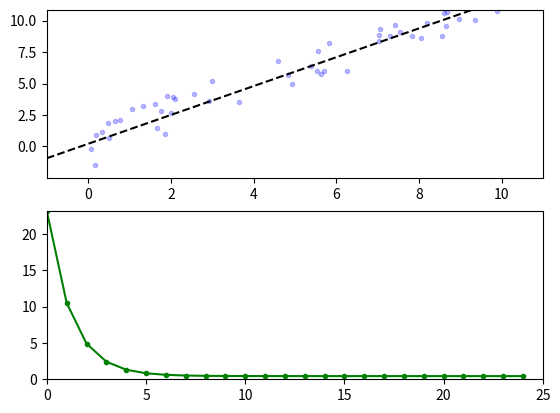

Recreate this plot in Python.
import matplotlib.pyplot as plt

import numpy as np

"""
A simple linear model trained via backpropogation.
"""

linear_model = {
    'slope': 0,
    'y-intercept': 0
}


def forward_pass(model, x):
    return model['slope'] * x + model['y-intercept']


def loss(y, y_hat):
    return 1 / (2 * len(y)) * sum((y - y_hat)**2)


def generate_data(num_examples):
    """
    Generate some noisy data.
    """
    m = np.random.random_sample() + 1
    b = 2 * np.random.random_sample() - 1

    x = np.random.random_sample(num_examples) * 10
    x = x + 0.1 * np.random.randn(num_examples)

    y = m * x + b + np.random.randn(num_examples)

    return x, y


def grad_loss(x, y, y_hat):
    N = len(x)
    d_slope = 1 / N * sum((y - y_hat) * (-x))
    d_intercept = 1 / N * sum((y - y_hat) * -1)

    return d_slope, d_intercept


# Train the model.

learning_rate = 0.01

x, y = generate_data(50)

plt.ion()

num_epochs = 25

losses = []

for epoch in range(num_epochs):

    # Forward pass 
    y_hat = forward_pass(linear_model, x)

    # Calculate Loss
    J = loss(y, y_hat)

    losses.append(J)

    print('Epoch: {} Loss: {}'.format(epoch, J))

    d_m, d_b = grad_loss(x, y, y_hat)

    # Update model
    linear_model['slope'] = linear_model['slope'] - learning_rate * d_m
    linear_model['y-intercept'] = linear_model['y-intercept'] - learning_rate * d_b

    # Plot this stage
    x_line = np.array([-1, 11])
    y_line = forward_pass(linear_model, x_line)

    plt.clf()
    plt.subplot(2, 1, 1)
    plt.axis([-1, 11, min(y) - 1, max(y) - 1])
    plt.plot(x, y, 'b.', alpha=0.25)
    plt.plot(x_line, y_line, 'k--')

    plt.subplot(2, 1, 2)
    plt.axis([0, num_epochs, 0, losses[0]])
    plt.plot(range(len(losses)), losses,'g')
    plt.plot(range(len(losses)), losses,'g.')

    plt.pause(0.1)
    
input('Press Enter to quit.')  # Pause before closing
